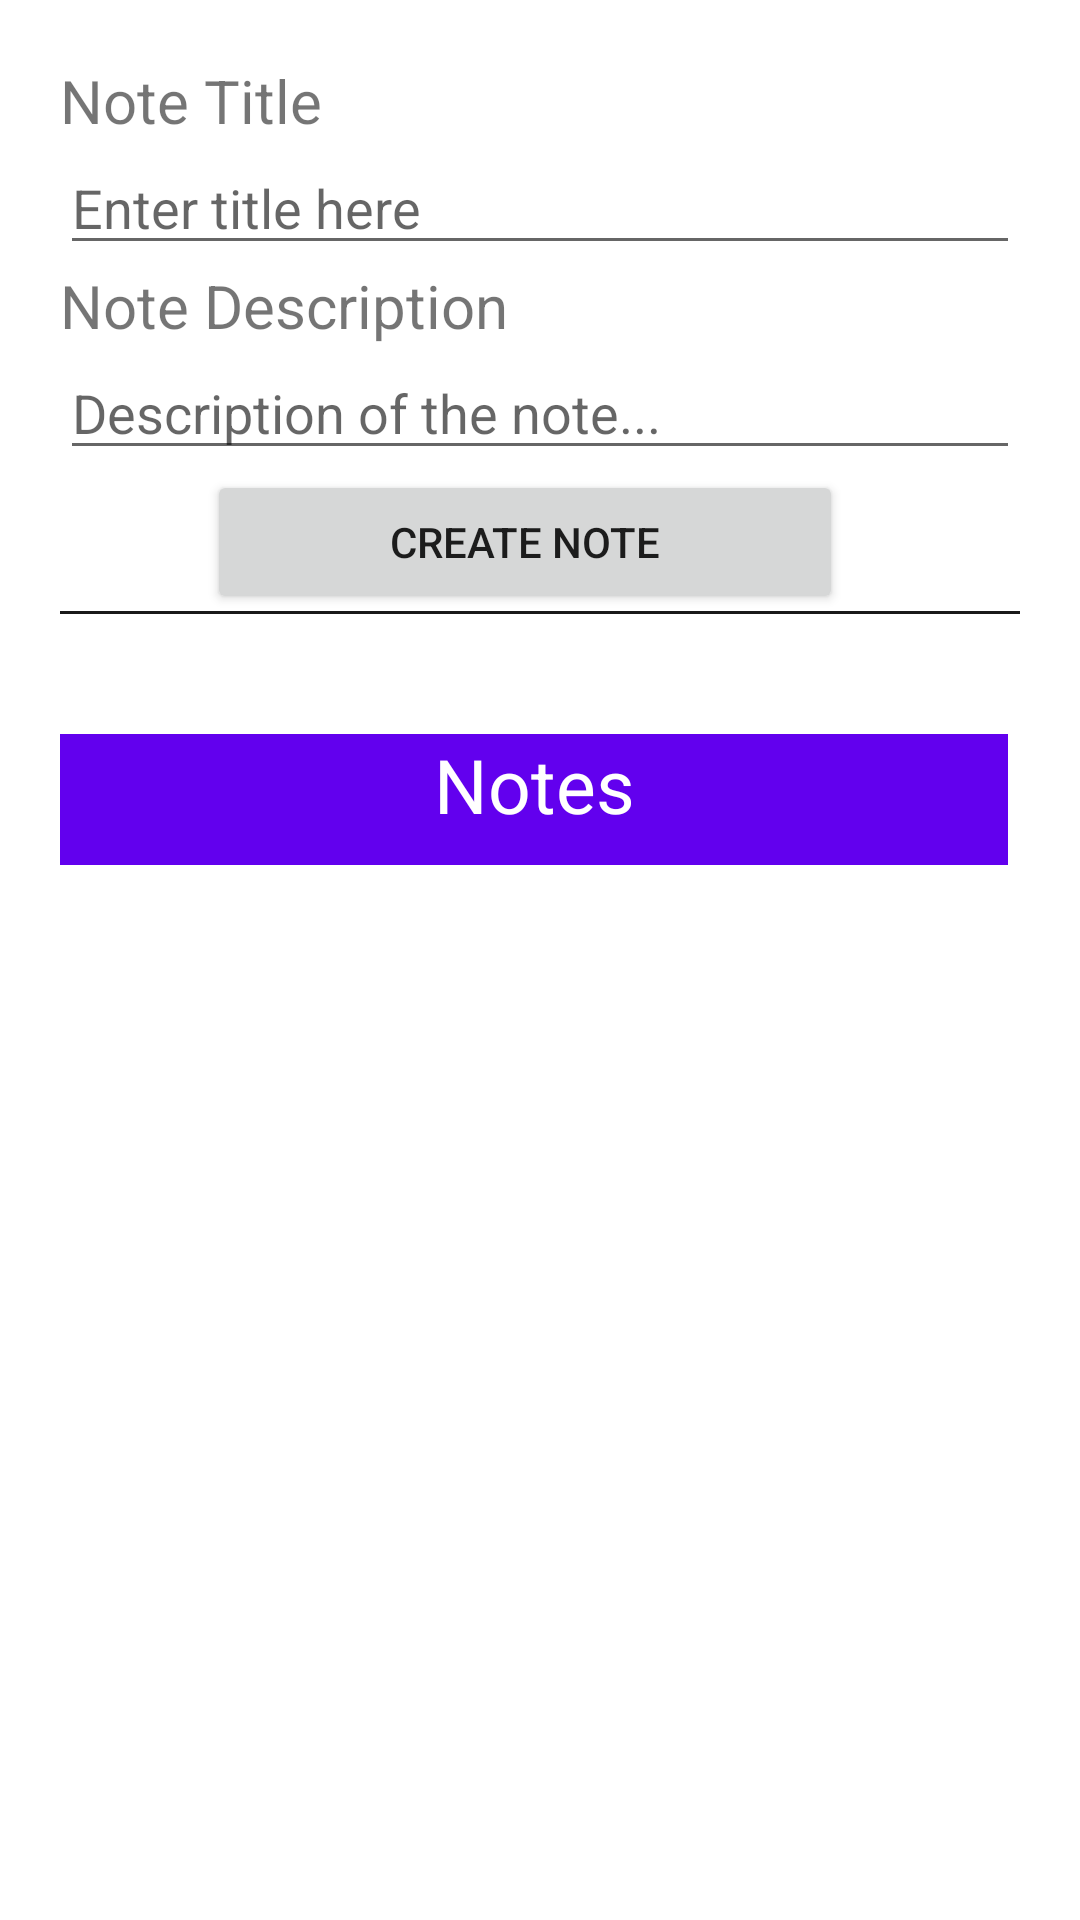

Reconstruct the res/layout file that produces this screen, plus the resources it refers to.
<!-- AndroidManifest.xml: application theme Theme.NotetakingTwo -->
<!-- res/layout/activity_main.xml -->
<?xml version="1.0" encoding="utf-8"?>
<RelativeLayout xmlns:android="http://schemas.android.com/apk/res/android"
    xmlns:app="http://schemas.android.com/apk/res-auto"
    xmlns:tools="http://schemas.android.com/tools"
    android:layout_width="match_parent"
    android:layout_height="match_parent"
    tools:context=".MainActivity"
    android:padding="20dp"

    >

    <TextView
        android:layout_height="wrap_content"
        android:layout_width="wrap_content"
        android:text="Note Title"
        android:textSize="20sp"
        android:id="@+id/title"/>

    <EditText
        android:id="@+id/title_name"
        android:layout_width="match_parent"
        android:layout_height="wrap_content"
        android:layout_below="@id/title"
        android:hint="Enter title here"
        android:inputType="text"/>

    <TextView
        android:layout_height="wrap_content"
        android:layout_width="wrap_content"
        android:text="Note Description"
        android:textSize="20sp"
        android:layout_below="@id/title_name"
        android:id="@+id/description_text"/>

    <EditText
        android:id="@+id/description"
        android:layout_width="match_parent"
        android:layout_height="wrap_content"
        android:layout_below="@id/description_text"
        android:hint="Description of the note..."
        android:inputType="text"/>

    <LinearLayout
        android:layout_width="match_parent"
        android:layout_height="wrap_content"
        android:layout_below="@id/description"
        android:orientation="horizontal"
        android:weightSum="1"
        android:gravity="center"
        android:id="@+id/layoutOne"

        >

        <Button
            android:layout_width="wrap_content"
            android:layout_height="wrap_content"
            android:layout_weight="0.5"
            android:text="Create Note"
            android:id="@+id/create_note"
            android:layout_marginEnd="10dp"/>


    </LinearLayout>

    <TextView
        android:layout_width="387dp"
        android:layout_height="wrap_content"
        android:layout_below="@id/line"
        android:layout_alignParentEnd="true"
        android:layout_marginTop="40dp"
        android:layout_marginEnd="4dp"
        android:layout_marginBottom="100dp"
        android:width="100000dp"
        android:background="@color/purple_500"
        android:gravity="center"
        android:paddingBottom="10dp"

        android:text="Notes"
        android:textColor="@color/white"
        android:textSize="25sp" />

    <View
        android:layout_width="match_parent"
        android:layout_height="1dp"
        android:background="@color/black"
        android:alpha="0.9"
        android:id="@+id/line"
        android:layout_above="@id/layoutTwo"
        android:paddingBottom="40dp"/>


    <ListView
        android:id="@+id/layoutTwo"
        android:layout_width="wrap_content"
        android:layout_height="wrap_content"
        android:layout_below="@id/layoutOne"
        android:layout_marginTop="100dp"
        android:clickable="true"
        android:divider="@color/white"
        android:dividerHeight="0dp"
        android:focusable="true"
        android:footerDividersEnabled="false"
        android:headerDividersEnabled="false"
        android:orientation="vertical"


        />

    <Spinner
        android:id="@+id/sort_spinner"
        android:layout_width="match_parent"
        android:layout_height="wrap_content"
        android:layout_below="@id/line"
        android:layout_marginTop="10dp"
        android:layout_marginBottom="20dp"
        android:backgroundTint="@color/grey" />


</RelativeLayout>
<!-- resources referenced by this layout -->
<resources>
  <style name="Theme.NotetakingTwo" parent="Theme.MaterialComponents.DayNight.DarkActionBar">
          
          <item name="colorPrimary">@color/purple_500</item>
          <item name="colorPrimaryVariant">@color/purple_700</item>
          <item name="colorOnPrimary">@color/white</item>
          
          <item name="colorSecondary">@color/teal_200</item>
          <item name="colorSecondaryVariant">@color/teal_700</item>
          <item name="colorOnSecondary">@color/black</item>
          
          <item name="android:statusBarColor" tools:targetApi="l">?attr/colorPrimaryVariant</item>
          
      </style>
  <!-- not gathered from this repository: default colours our renderer supplied (Android Studio template values) -->
  <color name="purple_500">#FF6200EE</color>
  <color name="purple_700">#FF3700B3</color>
  <color name="teal_200">#FF03DAC5</color>
  <color name="teal_700">#FF018786</color>
  <color name="black">#FF000000</color>
  <color name="white">#FFFFFFFF</color>
</resources>
